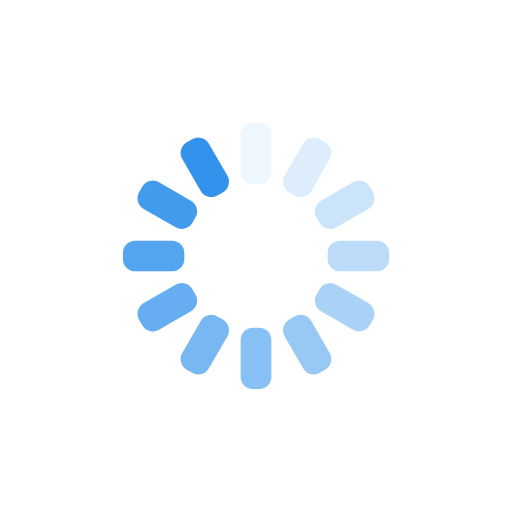
t = 0.00 s
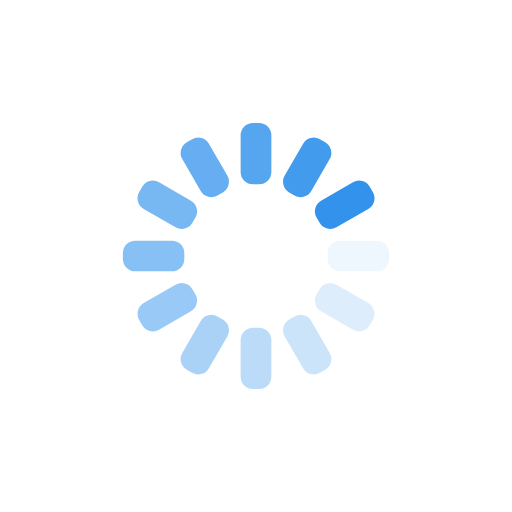
t = 0.29 s
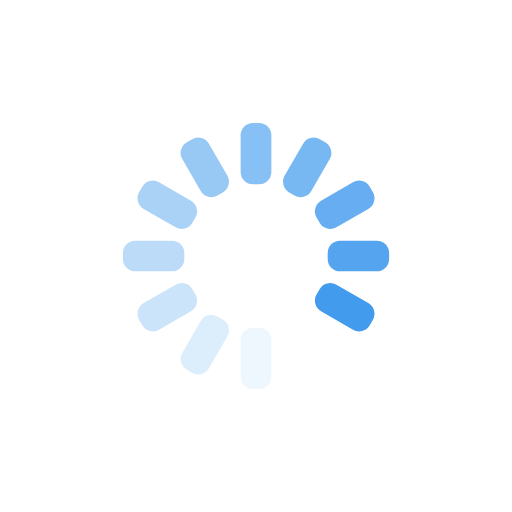
t = 0.58 s
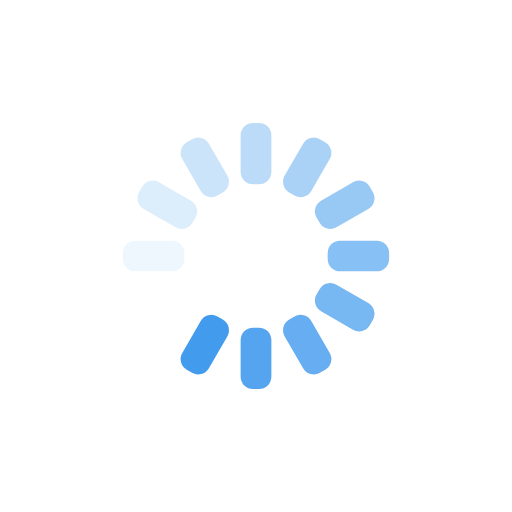
t = 0.87 s

The animated SVG that drew these frames (rendered in a browser with its animation timeline set to each time). Animation: 12 SMIL elements (animate=12); one cycle of 1.16 s, repeats indefinitely.

<?xml version="1.0" encoding="utf-8"?>
<svg xmlns="http://www.w3.org/2000/svg" xmlns:xlink="http://www.w3.org/1999/xlink" style="margin: auto; background: rgba(0, 0, 0, 0) none repeat scroll 0% 0%; display: block; shape-rendering: auto;" width="200px" height="200px" viewBox="0 0 100 100" preserveAspectRatio="xMidYMid">
<g transform="rotate(0 50 50)">
  <rect x="47" y="24" rx="2.4" ry="2.4" width="6" height="12" fill="#3393ec">
    <animate attributeName="opacity" values="1;0" keyTimes="0;1" dur="1.1627906976744184s" begin="-1.065891472868217s" repeatCount="indefinite"></animate>
  </rect>
</g><g transform="rotate(30 50 50)">
  <rect x="47" y="24" rx="2.4" ry="2.4" width="6" height="12" fill="#3393ec">
    <animate attributeName="opacity" values="1;0" keyTimes="0;1" dur="1.1627906976744184s" begin="-0.9689922480620154s" repeatCount="indefinite"></animate>
  </rect>
</g><g transform="rotate(60 50 50)">
  <rect x="47" y="24" rx="2.4" ry="2.4" width="6" height="12" fill="#3393ec">
    <animate attributeName="opacity" values="1;0" keyTimes="0;1" dur="1.1627906976744184s" begin="-0.872093023255814s" repeatCount="indefinite"></animate>
  </rect>
</g><g transform="rotate(90 50 50)">
  <rect x="47" y="24" rx="2.4" ry="2.4" width="6" height="12" fill="#3393ec">
    <animate attributeName="opacity" values="1;0" keyTimes="0;1" dur="1.1627906976744184s" begin="-0.7751937984496123s" repeatCount="indefinite"></animate>
  </rect>
</g><g transform="rotate(120 50 50)">
  <rect x="47" y="24" rx="2.4" ry="2.4" width="6" height="12" fill="#3393ec">
    <animate attributeName="opacity" values="1;0" keyTimes="0;1" dur="1.1627906976744184s" begin="-0.6782945736434108s" repeatCount="indefinite"></animate>
  </rect>
</g><g transform="rotate(150 50 50)">
  <rect x="47" y="24" rx="2.4" ry="2.4" width="6" height="12" fill="#3393ec">
    <animate attributeName="opacity" values="1;0" keyTimes="0;1" dur="1.1627906976744184s" begin="-0.5813953488372093s" repeatCount="indefinite"></animate>
  </rect>
</g><g transform="rotate(180 50 50)">
  <rect x="47" y="24" rx="2.4" ry="2.4" width="6" height="12" fill="#3393ec">
    <animate attributeName="opacity" values="1;0" keyTimes="0;1" dur="1.1627906976744184s" begin="-0.4844961240310077s" repeatCount="indefinite"></animate>
  </rect>
</g><g transform="rotate(210 50 50)">
  <rect x="47" y="24" rx="2.4" ry="2.4" width="6" height="12" fill="#3393ec">
    <animate attributeName="opacity" values="1;0" keyTimes="0;1" dur="1.1627906976744184s" begin="-0.38759689922480617s" repeatCount="indefinite"></animate>
  </rect>
</g><g transform="rotate(240 50 50)">
  <rect x="47" y="24" rx="2.4" ry="2.4" width="6" height="12" fill="#3393ec">
    <animate attributeName="opacity" values="1;0" keyTimes="0;1" dur="1.1627906976744184s" begin="-0.29069767441860467s" repeatCount="indefinite"></animate>
  </rect>
</g><g transform="rotate(270 50 50)">
  <rect x="47" y="24" rx="2.4" ry="2.4" width="6" height="12" fill="#3393ec">
    <animate attributeName="opacity" values="1;0" keyTimes="0;1" dur="1.1627906976744184s" begin="-0.19379844961240308s" repeatCount="indefinite"></animate>
  </rect>
</g><g transform="rotate(300 50 50)">
  <rect x="47" y="24" rx="2.4" ry="2.4" width="6" height="12" fill="#3393ec">
    <animate attributeName="opacity" values="1;0" keyTimes="0;1" dur="1.1627906976744184s" begin="-0.09689922480620154s" repeatCount="indefinite"></animate>
  </rect>
</g><g transform="rotate(330 50 50)">
  <rect x="47" y="24" rx="2.4" ry="2.4" width="6" height="12" fill="#3393ec">
    <animate attributeName="opacity" values="1;0" keyTimes="0;1" dur="1.1627906976744184s" begin="0s" repeatCount="indefinite"></animate>
  </rect>
</g>
</svg>
